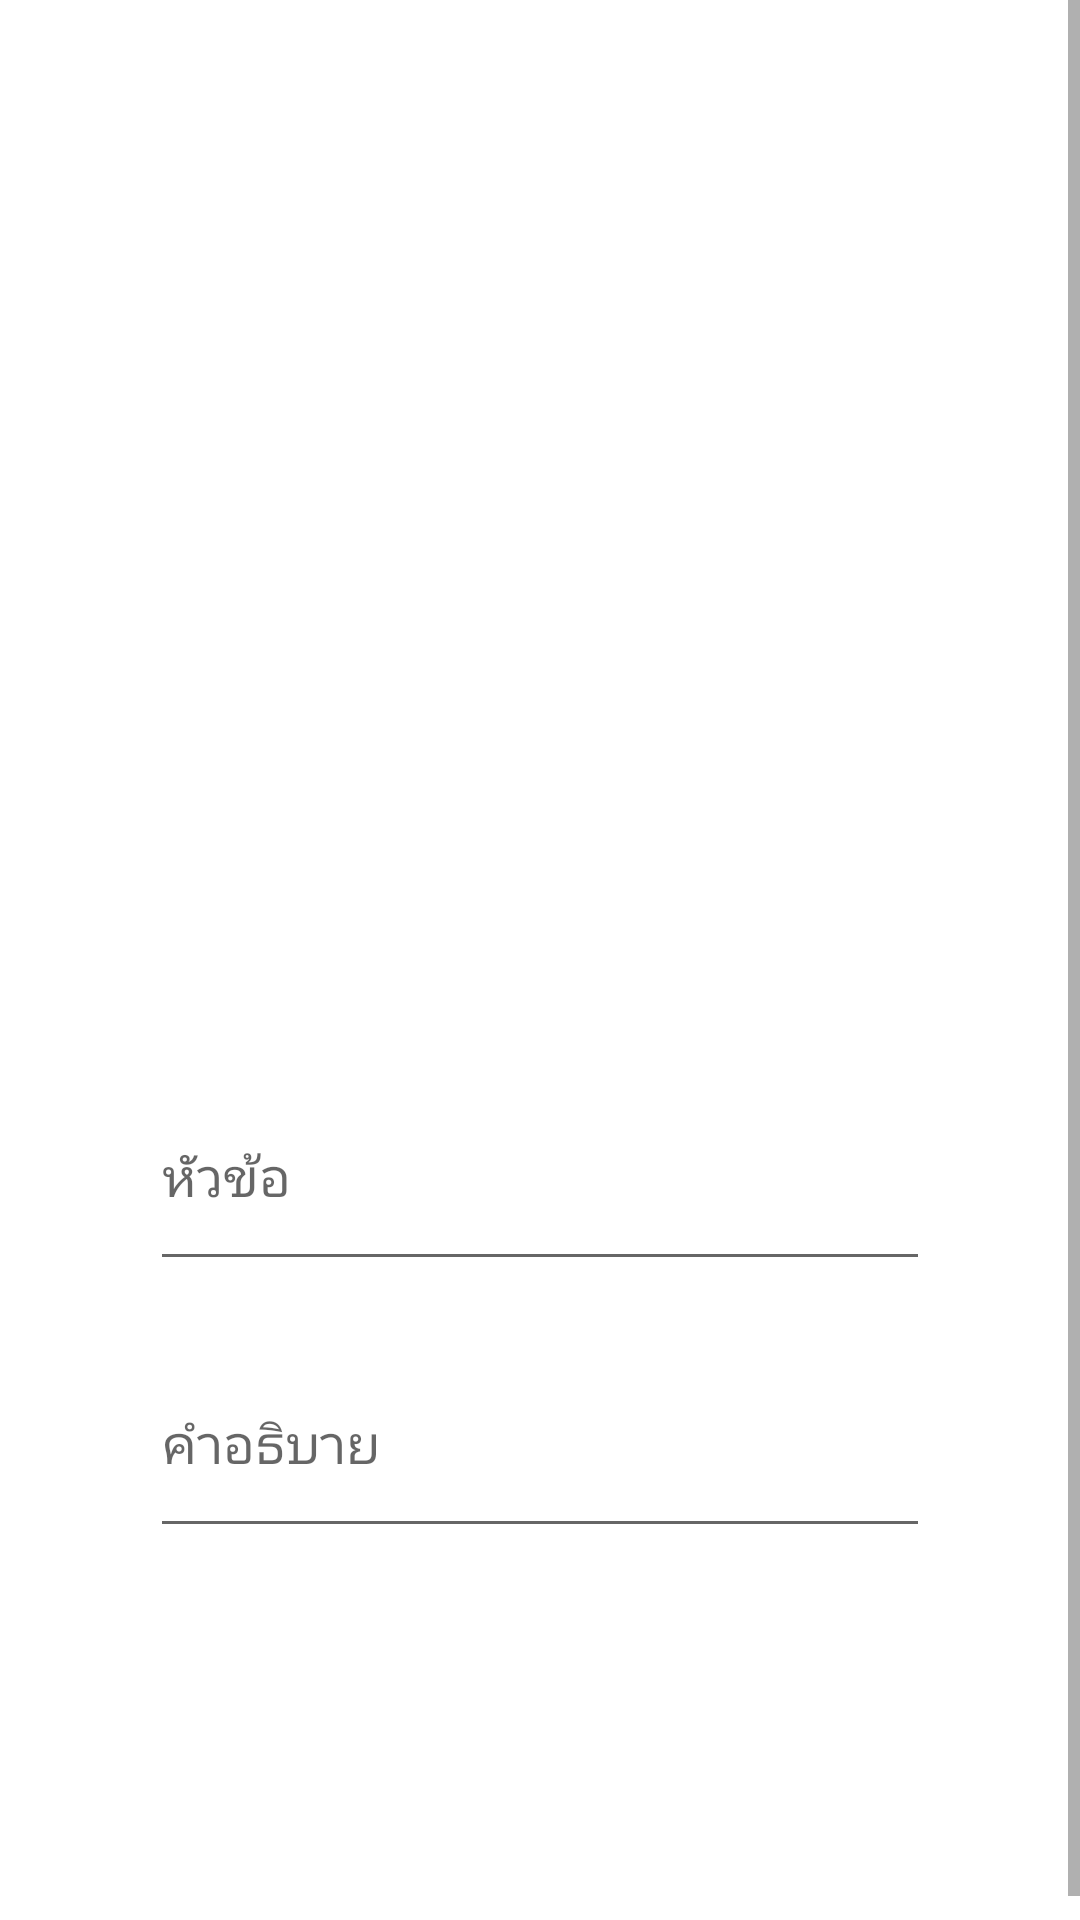

Reconstruct the res/layout file that produces this screen, plus the resources it refers to.
<!-- AndroidManifest.xml: application theme AppTheme -->
<!-- res/layout/student_save.xml -->
<?xml version="1.0" encoding="utf-8"?>
<ScrollView
    xmlns:android="http://schemas.android.com/apk/res/android"
    xmlns:app="http://schemas.android.com/apk/res-auto"
    xmlns:tools="http://schemas.android.com/tools"
    android:background="@color/text_w"
    android:layout_width="match_parent"
    android:layout_height="wrap_content">

    <LinearLayout
        android:layout_width="match_parent"
        android:layout_height="match_parent"
        android:gravity="center"
        android:orientation="vertical">

        <ImageView
            android:id="@+id/img_1"
            android:layout_width="300dp"
            android:layout_height="300dp"
            android:layout_marginBottom="8dp"
            android:layout_marginEnd="8dp"
            android:layout_marginTop="30dp"
            app:layout_constraintBottom_toTopOf="@+id/et_in"
            app:layout_constraintEnd_toEndOf="parent"
            app:layout_constraintStart_toStartOf="parent"
            app:layout_constraintTop_toTopOf="parent"
            app:layout_constraintVertical_bias="0.75"
            app:srcCompat="@drawable/logo2" />

        <EditText
            android:id="@+id/et_title"
            android:layout_width="260dp"
            android:layout_height="73dp"
            android:layout_marginBottom="8dp"
            android:layout_marginEnd="8dp"
            android:layout_marginStart="8dp"
            android:layout_marginTop="16dp"
            android:ems="10"
            android:hint="หัวข้อ"
            android:inputType="textPersonName" />

        <EditText
            android:id="@+id/et_in"
            android:layout_width="260dp"
            android:layout_height="73dp"
            android:layout_marginBottom="8dp"
            android:layout_marginEnd="8dp"
            android:layout_marginStart="8dp"
            android:layout_marginTop="8dp"
            android:ems="10"
            android:hint="คำอธิบาย"
            android:inputType="textPersonName" />

        
            
            
            
            
            

            
                
                
                
                
                

            
                
                
                
                
                

        

        <LinearLayout
            android:layout_height="wrap_content"
            android:layout_width="wrap_content"
            android:layout_marginTop="30dp"
            android:layout_marginBottom="30dp"
            android:orientation="horizontal">

            <Button
                android:id="@+id/btn_up"
                android:layout_width="wrap_content"
                android:layout_height="wrap_content"
                android:layout_marginBottom="8dp"
                android:layout_marginEnd="8dp"
                android:layout_marginStart="8dp"
                android:layout_marginTop="8dp"
                android:background="@drawable/style_button_test"
                android:text="อัพโหลด"
                android:textColor="@color/text_w"
                android:textStyle="bold"
                app:layout_constraintBottom_toBottomOf="parent"
                app:layout_constraintEnd_toEndOf="parent"
                app:layout_constraintHorizontal_bias="0.83"
                app:layout_constraintStart_toStartOf="parent"
                app:layout_constraintTop_toTopOf="parent"
                app:layout_constraintVertical_bias="0.918" />

            <Button
                android:id="@+id/btn_se"
                android:layout_width="wrap_content"
                android:layout_height="wrap_content"
                android:layout_marginBottom="8dp"
                android:layout_marginEnd="8dp"
                android:layout_marginStart="8dp"
                android:layout_marginTop="8dp"
                android:background="@drawable/style_button_test"
                android:text="เลือกรูปภาพ"
                android:textColor="@color/text_w"
                android:textStyle="bold"
                app:layout_constraintBottom_toBottomOf="parent"
                app:layout_constraintEnd_toEndOf="parent"
                app:layout_constraintHorizontal_bias="0.182"
                app:layout_constraintStart_toStartOf="parent"
                app:layout_constraintTop_toTopOf="parent"
                app:layout_constraintVertical_bias="0.916" />

        </LinearLayout>
    </LinearLayout>
</ScrollView>
<!-- resources referenced by this layout -->
<resources>
  <color name="text_w">#ffffff</color>
  <style name="AppTheme" parent="Theme.AppCompat.Light.DarkActionBar">
          
          <item name="colorPrimary">@color/colorPrimary</item>
          <item name="colorPrimaryDark">@color/colorPrimaryDark</item>
          <item name="colorAccent">@color/colorAccent</item>
      </style>
  <color name="colorPrimary">#f5979c</color>
  <color name="colorPrimaryDark">#b7696d</color>
  <color name="colorAccent">#ae8d8d</color>
</resources>
